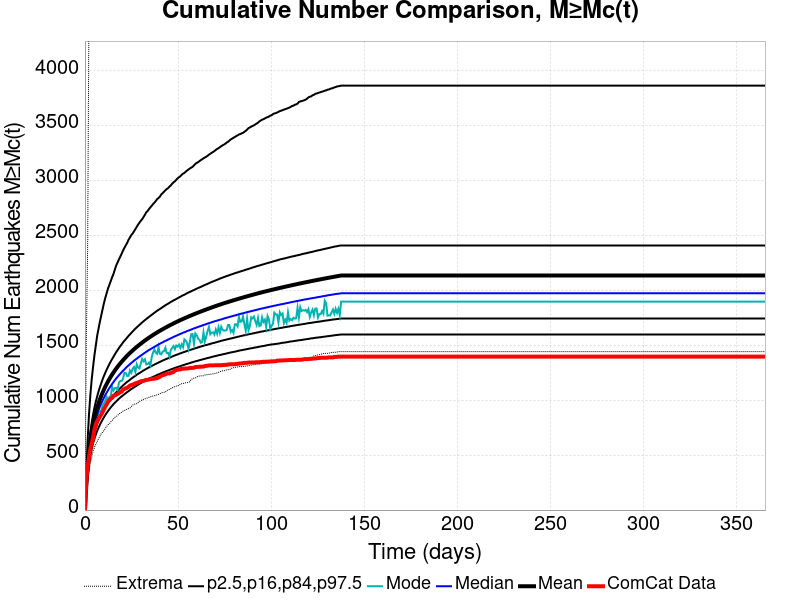

The data file committed next to this chart (first rows):
Time (days), ComCat Data, Simulation Mean, Simulation Median, Simulation Mode, Simulation Minimum, Simulation Maximum, 2.5 %-ile, 16 %-ile, 84 %-ile, 97.5 %-ile
0.0, 0.0, 0.0, 0.0, 0.0, 0.0, 0.0, 0.0, 0.0, 0.0, 0.0
0.732, 269.0, 224.6, 215.0, 206.0, 138.0, 1527, 172.0, 191.0, 249.0, 339.0
1.464, 393.0, 407.3, 386.0, 377.0, 268.0, 2408, 316.0, 346.0, 450.0, 642.0
2.196, 489.0, 543.1, 512.0, 484.0, 359.0, 4716, 421.0, 459.0, 601.0, 876.0
2.928, 559.0, 642.7, 605.0, 573.0, 425.0, 5773, 498.0, 543.0, 712.0, 1053
3.66, 604.0, 721.1, 677.0, 636.0, 486.0, 6264, 559.0, 608.0, 799.0, 1195
4.392, 662.0, 786.3, 737.0, 703.0, 538.0, 6647, 609.0, 662.0, 871.0, 1308
5.124, 735.0, 842.2, 789.0, 760.0, 572.0, 7561, 652.0, 708.0, 934.0, 1414
5.856, 784.0, 891, 834.0, 780.0, 600.0, 8637, 688.0, 748.0, 988.0, 1501
6.588, 811.0, 934.3, 873.0, 841.0, 621.0, 9372, 722.0, 785.0, 1036, 1590
7.32, 831.0, 973, 910.0, 892.0, 651.0, 9865, 751.0, 816.0, 1081, 1654
8.052, 851.0, 1009, 943.0, 895.0, 673.0, 10273, 778.0, 845.0, 1121, 1718
8.784, 871.0, 1041, 972.0, 910.0, 697.0, 10590, 803.0, 872.0, 1157, 1775
9.516, 894.0, 1071, 1000, 956.0, 709.0, 10836, 826.0, 896.0, 1192, 1832
10.25, 918.0, 1100, 1025, 973.0, 726.0, 11119, 847.0, 919.0, 1224, 1888
10.98, 945.0, 1126, 1050, 998.0, 744.0, 11322, 867.0, 941.0, 1253, 1936
11.71, 964.0, 1150, 1071, 1030, 763.0, 11500, 886.0, 960.0, 1281, 1979
12.44, 989.0, 1173, 1093, 996.0, 778.0, 11660, 903.0, 979.0, 1306, 2021
13.18, 1000, 1195, 1113, 1032, 787.0, 11797, 920.0, 997.0, 1332, 2054
13.91, 1015, 1216, 1132, 1039, 804.0, 11932, 936.0, 1014, 1355, 2088
14.64, 1024, 1236, 1150, 1122, 817.0, 12074, 951.0, 1030, 1377, 2123
15.37, 1041, 1255, 1167, 1090, 830.0, 12183, 965.0, 1045, 1398, 2153
16.1, 1046, 1273, 1184, 1112, 846.0, 12312, 978.0, 1060, 1419, 2193
16.84, 1052, 1290, 1200, 1114, 853.0, 12442, 990.0, 1073, 1440, 2231
17.57, 1059, 1306, 1215, 1095, 863.0, 12569, 1003, 1086, 1458, 2257
18.3, 1066, 1322, 1229, 1163, 875.0, 12667, 1015, 1100, 1477, 2285
19.03, 1075, 1337, 1243, 1176, 884.0, 12760, 1026, 1112, 1494, 2311
19.76, 1080, 1352, 1257, 1177, 892.0, 12855, 1036, 1124, 1511, 2337
20.49, 1099, 1366, 1270, 1199, 902.0, 13009, 1046, 1136, 1528, 2365
21.23, 1103, 1380, 1282, 1251, 907.0, 13078, 1056, 1147, 1543, 2390
21.96, 1110, 1393, 1295, 1249, 913.0, 13150, 1065, 1158, 1557, 2413
22.69, 1114, 1406, 1307, 1222, 920.0, 13251, 1075, 1168, 1572, 2434
23.42, 1123, 1419, 1318, 1223, 925.0, 13321, 1084, 1177, 1587, 2463
24.15, 1134, 1431, 1329, 1272, 930.0, 13387, 1093, 1187, 1600, 2483
24.89, 1139, 1443, 1340, 1250, 942.0, 13441, 1103, 1197, 1614, 2505
25.62, 1142, 1454, 1350, 1288, 957.0, 13504, 1110, 1206, 1627, 2520
26.35, 1148, 1465, 1361, 1303, 962.0, 13563, 1119, 1215, 1640, 2539
27.08, 1154, 1476, 1370, 1258, 968.0, 13617, 1126, 1223, 1653, 2560
27.81, 1159, 1486, 1380, 1329, 969.0, 13662, 1134, 1233, 1664, 2580
28.55, 1162, 1496, 1389, 1298, 980.0, 13708, 1142, 1241, 1676, 2601
29.28, 1168, 1506, 1399, 1290, 988.0, 13760, 1150, 1248, 1687, 2618
30.01, 1173, 1516, 1407, 1337, 998.0, 13802, 1157, 1256, 1698, 2636
30.74, 1176, 1526, 1416, 1377, 1002, 13867, 1164, 1264, 1710, 2650
31.47, 1177, 1535, 1425, 1355, 1007, 13918, 1171, 1272, 1720, 2670
32.21, 1182, 1544, 1433, 1373, 1013, 13964, 1178, 1279, 1730, 2690
32.94, 1186, 1553, 1442, 1327, 1018, 14026, 1184, 1286, 1741, 2713
33.67, 1187, 1562, 1450, 1331, 1022, 14061, 1191, 1293, 1750, 2725
34.4, 1190, 1571, 1458, 1344, 1027, 14117, 1197, 1300, 1760, 2742
35.13, 1193, 1579, 1465, 1317, 1031, 14145, 1203, 1306, 1769, 2758
35.87, 1194, 1587, 1473, 1393, 1036, 14181, 1208, 1313, 1779, 2772
36.6, 1196, 1595, 1480, 1437, 1039, 14217, 1214, 1319, 1788, 2788
37.33, 1197, 1603, 1487, 1462, 1042, 14257, 1219, 1326, 1798, 2801
38.06, 1201, 1611, 1494, 1433, 1046, 14287, 1225, 1332, 1807, 2816
38.79, 1202, 1619, 1502, 1424, 1050, 14330, 1231, 1338, 1816, 2833
39.53, 1208, 1626, 1509, 1487, 1054, 14370, 1236, 1344, 1824, 2843
40.26, 1214, 1633, 1515, 1423, 1060, 14414, 1241, 1350, 1832, 2856
40.99, 1224, 1640, 1522, 1419, 1066, 14434, 1247, 1356, 1840, 2875
41.72, 1229, 1648, 1528, 1444, 1071, 14463, 1252, 1362, 1849, 2887
42.45, 1232, 1655, 1535, 1448, 1073, 14511, 1257, 1367, 1857, 2900
43.19, 1236, 1661, 1541, 1479, 1074, 14536, 1262, 1373, 1866, 2913
... 440 more rows
